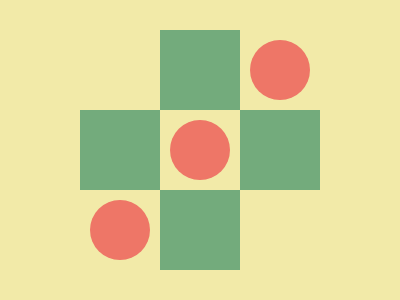

Write the HTML and CSS that draws this image.

<e></e>
<g></g>
<r></r>
<g></g>
<r></r>
<g></g>
<r></r>
<g></g>
<e></e>
<style>
  body {
    display: grid;
    background: #f2eaa8;
    grid: 80px 80px 80px / 80px 80px 80px;
    place-content: center;
  }

  g {
    background: #73ab7c;
  }

  r {
    background: #ee7667;
    border-radius: 50%;
    margin: 10px;
  }
</style>
